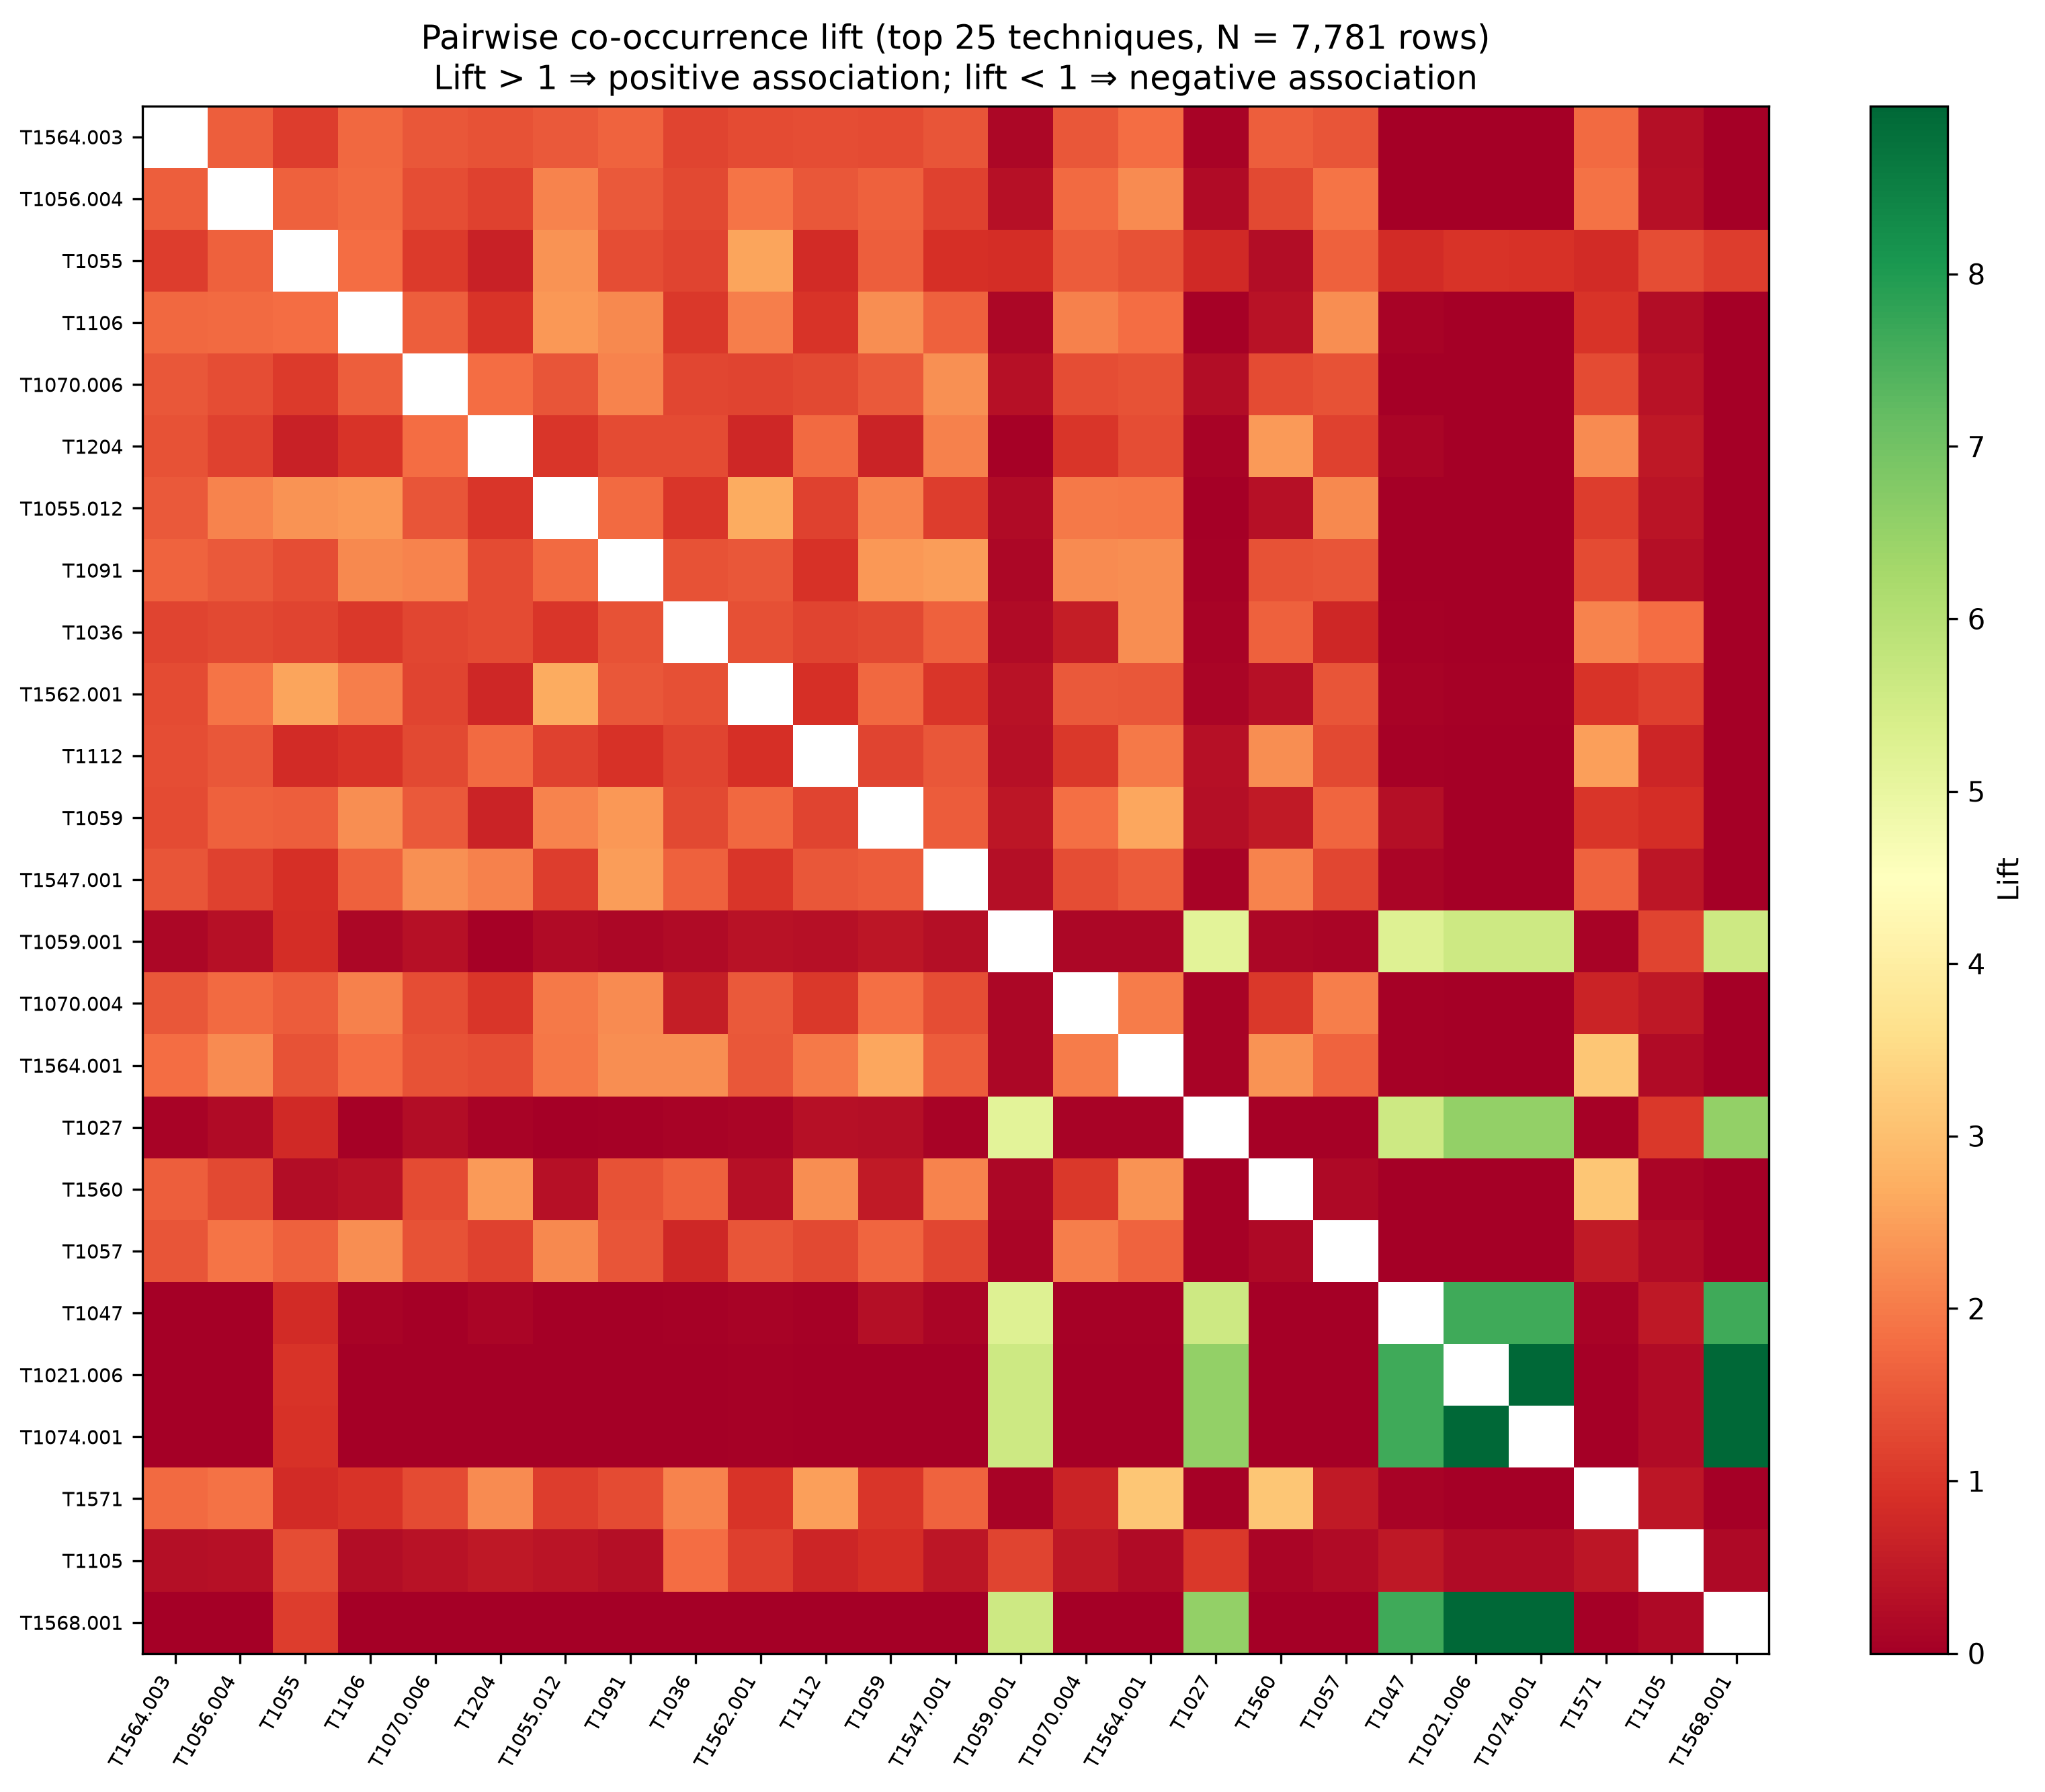

Source data for this figure (header and first rows):
, T1564.003, T1056.004, T1055, T1106, T1070.006, T1204, T1055.012, T1091, T1036, T1562.001, T1112, T1059, T1547.001, T1059.001, T1070.004, T1564.001, T1027, T1560, T1057, T1047, T1021.006, T1074.001, T1571
T1564.003, , 1.587, 1.104, 1.728, 1.477, 1.408, 1.514, 1.662, 1.205, 1.305, 1.336, 1.323, 1.47, 0.1502, 1.474, 1.816, 0.07646, 1.604, 1.47, 0.01089, 0.0, 0.0, 1.76
T1056.004, 1.587, , 1.625, 1.773, 1.348, 1.185, 2.132, 1.511, 1.279, 1.926, 1.498, 1.634, 1.18, 0.3478, 1.769, 2.216, 0.2354, 1.268, 1.928, 0.01122, 0.0, 0.0, 1.883
T1055, 1.104, 1.625, , 1.802, 1.071, 0.6564, 2.34, 1.356, 1.223, 2.569, 0.8073, 1.607, 0.8965, 0.8582, 1.547, 1.403, 0.7852, 0.2535, 1.634, 0.8347, 0.9478, 0.9465, 0.8192
T1106, 1.728, 1.773, 1.802, , 1.606, 0.977, 2.389, 2.202, 1.031, 2.037, 0.949, 2.247, 1.635, 0.1567, 2.1, 1.801, 0.03766, 0.3811, 2.251, 0.1005, 0.0, 0.0, 0.9558
T1070.006, 1.477, 1.348, 1.071, 1.606, , 1.803, 1.458, 2.125, 1.243, 1.219, 1.289, 1.534, 2.287, 0.3428, 1.336, 1.42, 0.2768, 1.298, 1.408, 0.009601, 0.0, 0.0, 1.309
T1204, 1.408, 1.185, 0.6564, 0.977, 1.803, , 0.9892, 1.322, 1.328, 0.7605, 1.766, 0.6935, 2.086, 0.06213, 1.014, 1.352, 0.08703, 2.434, 1.163, 0.1287, 0.0, 0.0, 2.231
T1055.012, 1.514, 2.132, 2.34, 2.389, 1.458, 0.9892, , 1.775, 1.008, 2.687, 1.159, 2.108, 1.114, 0.2172, 1.976, 1.946, 0.03497, 0.3258, 2.183, 0.01021, 0.0, 0.0, 1.114
T1091, 1.662, 1.511, 1.356, 2.202, 2.125, 1.322, 1.775, , 1.424, 1.504, 0.9268, 2.391, 2.48, 0.1601, 2.233, 2.244, 0.04153, 1.415, 1.466, 0.01386, 0.0, 0.0, 1.298
T1036, 1.205, 1.279, 1.223, 1.031, 1.243, 1.328, 1.008, 1.424, , 1.373, 1.206, 1.287, 1.64, 0.2247, 0.5777, 2.274, 0.09835, 1.617, 0.7543, 0.05221, 0.0, 0.0, 2.109
T1562.001, 1.305, 1.926, 2.569, 2.037, 1.219, 0.7605, 2.687, 1.504, 1.373, , 0.8912, 1.749, 1.001, 0.3738, 1.531, 1.499, 0.1251, 0.3303, 1.446, 0.09367, 0.04394, 0.04404, 0.9629
T1112, 1.336, 1.498, 0.8073, 0.949, 1.289, 1.766, 1.159, 0.9268, 1.206, 0.8912, , 1.223, 1.478, 0.3443, 1.051, 1.966, 0.3349, 2.259, 1.291, 0.05763, 0.0, 0.0, 2.51
T1059, 1.323, 1.634, 1.607, 2.247, 1.534, 0.6935, 2.108, 2.391, 1.287, 1.749, 1.223, , 1.562, 0.4466, 1.834, 2.601, 0.2882, 0.4926, 1.689, 0.2969, 0.0, 0.0, 1.012
T1547.001, 1.47, 1.18, 0.8965, 1.635, 2.287, 2.086, 1.114, 2.48, 1.64, 1.001, 1.478, 1.562, , 0.2909, 1.347, 1.556, 0.1039, 2.118, 1.233, 0.1306, 0.0, 0.0, 1.682
T1059.001, 0.1502, 0.3478, 0.8582, 0.1567, 0.3428, 0.06213, 0.2172, 0.1601, 0.2247, 0.3738, 0.3443, 0.4466, 0.2909, , 0.1719, 0.1713, 5.122, 0.1563, 0.1202, 5.256, 5.595, 5.602, 0.0984
T1070.004, 1.474, 1.769, 1.547, 2.1, 1.336, 1.014, 1.976, 2.233, 0.5777, 1.531, 1.051, 1.834, 1.347, 0.1719, , 2.02, 0.0812, 1.031, 2.068, 0.04462, 0.0, 0.0, 0.6775
T1564.001, 1.816, 2.216, 1.403, 1.801, 1.42, 1.352, 1.946, 2.244, 2.274, 1.499, 1.966, 2.601, 1.556, 0.1713, 2.02, , 0.07565, 2.339, 1.65, 0.04417, 0.0, 0.0, 3.155
T1027, 0.07646, 0.2354, 0.7852, 0.03766, 0.2768, 0.08703, 0.03497, 0.04153, 0.09835, 0.1251, 0.3349, 0.2882, 0.1039, 5.122, 0.0812, 0.07565, , 0.04258, 0.06099, 5.602, 6.531, 6.539, 0.06563
T1560, 1.604, 1.268, 0.2535, 0.3811, 1.298, 2.434, 0.3258, 1.415, 1.617, 0.3303, 2.259, 0.4926, 2.118, 0.1563, 1.031, 2.339, 0.04258, , 0.1756, 0.007103, 0.0, 0.0, 3.124
T1057, 1.47, 1.928, 1.634, 2.251, 1.408, 1.163, 2.183, 1.466, 0.7543, 1.446, 1.291, 1.689, 1.233, 0.1202, 2.068, 1.65, 0.06099, 0.1756, , 0.02849, 0.0, 0.0, 0.5191
T1047, 0.01089, 0.01122, 0.8347, 0.1005, 0.009601, 0.1287, 0.01021, 0.01386, 0.05221, 0.09367, 0.05763, 0.2969, 0.1306, 5.256, 0.04462, 0.04417, 5.602, 0.007103, 0.02849, , 7.627, 7.636, 0.07665
T1021.006, 0.0, 0.0, 0.9478, 0.0, 0.0, 0.0, 0.0, 0.0, 0.0, 0.04394, 0.0, 0.0, 0.0, 5.595, 0.0, 0.0, 6.531, 0.0, 0.0, 7.627, , 8.954, 0.0
T1074.001, 0.0, 0.0, 0.9465, 0.0, 0.0, 0.0, 0.0, 0.0, 0.0, 0.04404, 0.0, 0.0, 0.0, 5.602, 0.0, 0.0, 6.539, 0.0, 0.0, 7.636, 8.954, , 0.0
T1571, 1.76, 1.883, 0.8192, 0.9558, 1.309, 2.231, 1.114, 1.298, 2.109, 0.9629, 2.51, 1.012, 1.682, 0.0984, 0.6775, 3.155, 0.06563, 3.124, 0.5191, 0.07665, 0.0, 0.0, 
T1105, 0.2853, 0.3341, 1.361, 0.2577, 0.3515, 0.4618, 0.3918, 0.2889, 1.819, 1.135, 0.7354, 0.8645, 0.4445, 1.222, 0.465, 0.2255, 1.019, 0.1128, 0.2168, 0.4859, 0.2326, 0.2331, 0.4311
T1568.001, 0.0, 0.0, 1.096, 0.0, 0.0, 0.0, 0.0, 0.0, 0.0, 0.03151, 0.0, 0.0, 0.0, 5.602, 0.0, 0.0, 6.539, 0.0, 0.0, 7.636, 8.954, 8.975, 0.0
